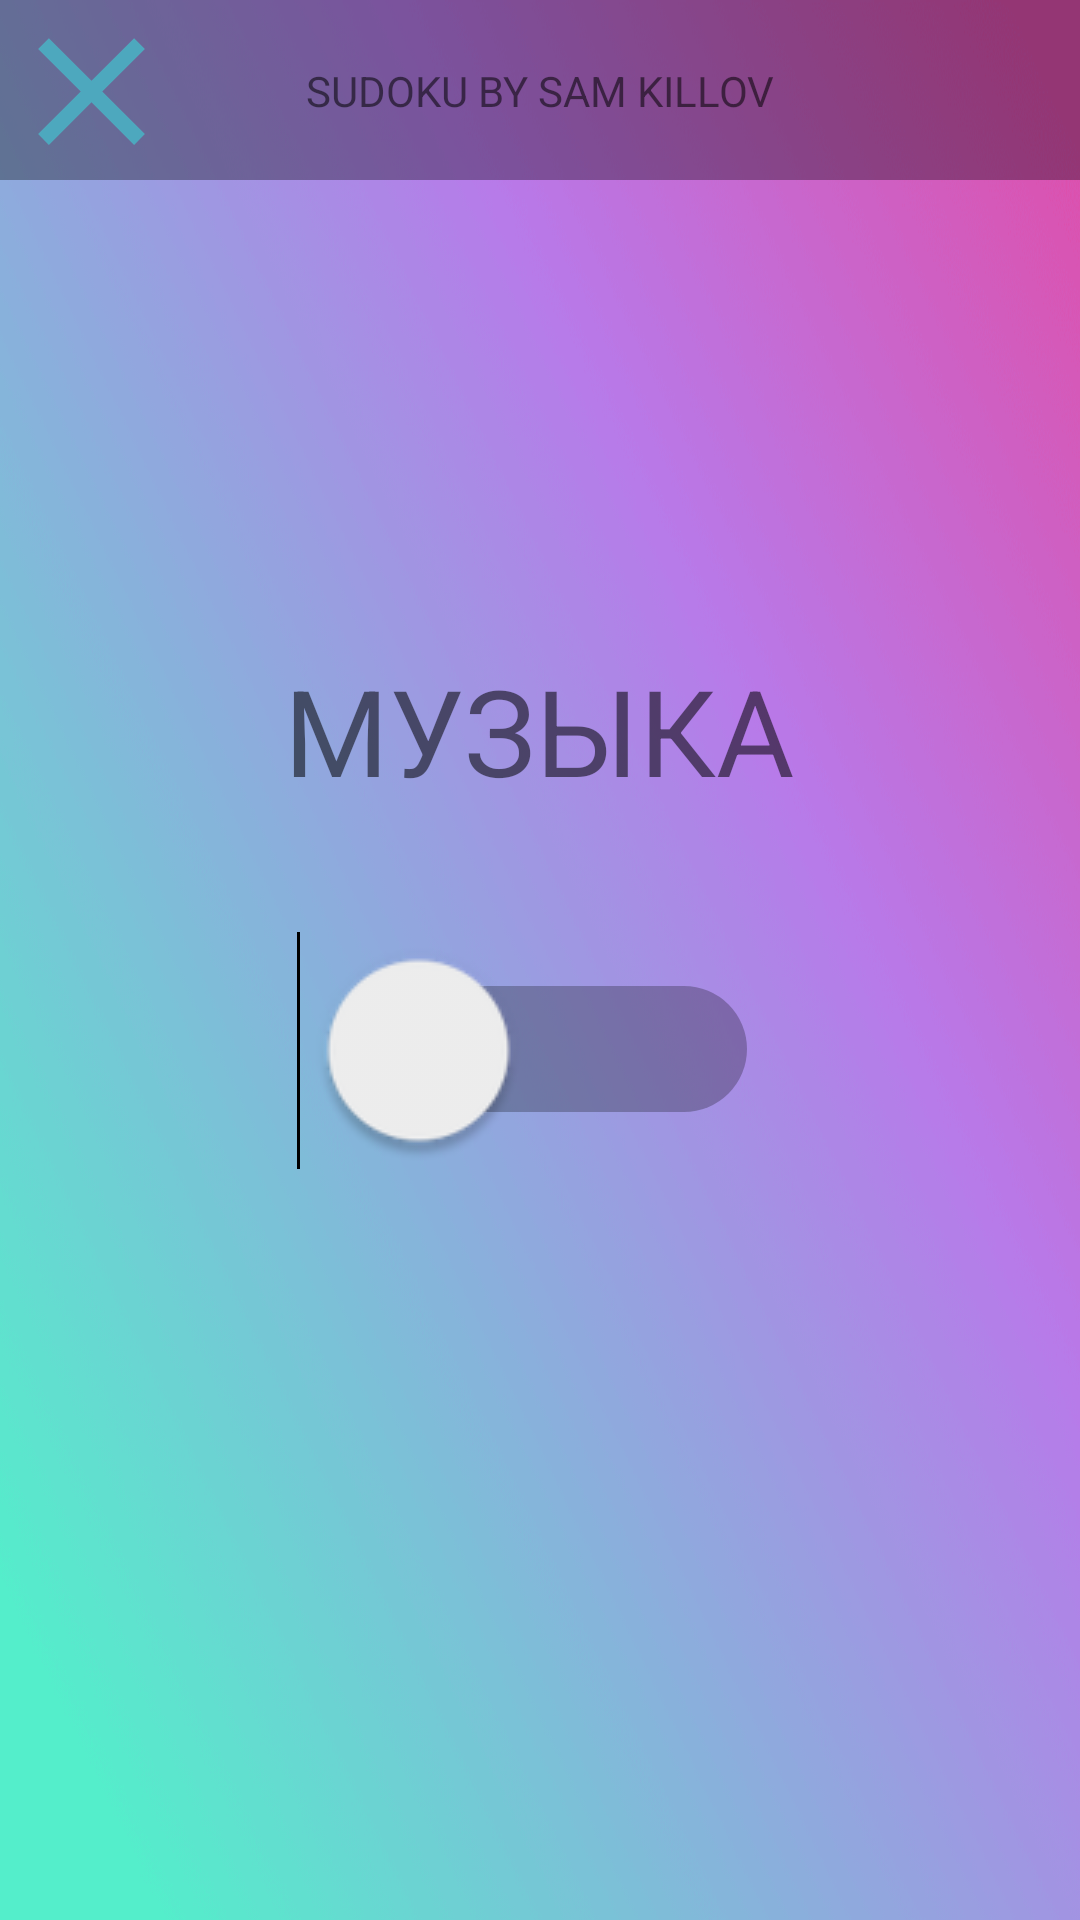

Reconstruct the res/layout file that produces this screen, plus the resources it refers to.
<!-- AndroidManifest.xml: application theme Theme.MyApplication -->
<!-- res/layout/activity_settings.xml -->
<?xml version="1.0" encoding="utf-8"?>
<androidx.constraintlayout.widget.ConstraintLayout xmlns:android="http://schemas.android.com/apk/res/android"
    xmlns:app="http://schemas.android.com/apk/res-auto"
    xmlns:tools="http://schemas.android.com/tools"
    android:layout_width="match_parent"
    android:layout_height="match_parent"
    android:background="@drawable/fantasy_match_brand_gradient_1"
    tools:context=".Settings">

    <TextView
        android:id="@+id/textView2"
        android:layout_width="171dp"
        android:layout_height="58dp"
        android:text="МУЗЫКА"
        android:textSize="40dp"
        app:layout_constraintBottom_toBottomOf="parent"
        app:layout_constraintEnd_toEndOf="parent"
        app:layout_constraintStart_toStartOf="parent"
        app:layout_constraintTop_toTopOf="parent"
        app:layout_constraintVertical_bias="0.372" />

    <Switch
        android:id="@+id/button"
        android:layout_width="63dp"
        android:layout_height="63dp"
        android:onClick="playsong"
        android:scaleX="3"
        android:scaleY="3"
        android:text=""
        android:textSize="20dp"
        app:layout_constraintBottom_toBottomOf="parent"
        app:layout_constraintEnd_toEndOf="parent"
        app:layout_constraintHorizontal_bias="0.454"
        app:layout_constraintStart_toStartOf="parent"
        app:layout_constraintTop_toTopOf="parent"
        app:layout_constraintVertical_bias="0.552"
        tools:ignore="MissingConstraints" />

    <ImageView
        android:id="@+id/imageView2"
        android:layout_width="match_parent"
        android:layout_height="60dp"
        android:background="#54000000"
        tools:ignore="MissingConstraints" />

    <TextView
        android:id="@+id/textView"
        android:layout_width="wrap_content"
        android:layout_height="wrap_content"
        android:text="SUDOKU BY SAM KILLOV"
        app:layout_constraintBottom_toBottomOf="@+id/imageView2"
        app:layout_constraintEnd_toEndOf="@+id/imageView2"
        app:layout_constraintStart_toStartOf="parent"
        app:layout_constraintTop_toTopOf="parent" />

    <Button
        android:id="@+id/mButton1"
        android:layout_width="61dp"
        android:layout_height="61dp"
        android:layout_alignParentStart="true"
        android:layout_alignParentEnd="true"
        android:background="@drawable/baseline_close_24"
        app:layout_constraintTop_toTopOf="parent"
        tools:layout_editor_absoluteX="9dp"
        tools:ignore="MissingConstraints" />

</androidx.constraintlayout.widget.ConstraintLayout>
<!-- resources referenced by this layout -->
<resources>
  <!-- drawable baseline_close_24 (drawable) -->
  <vector android:height="24dp" android:tint="#4DA8BE"
      android:viewportHeight="24" android:viewportWidth="24"
      android:width="24dp" xmlns:android="http://schemas.android.com/apk/res/android">
      <path android:fillColor="@android:color/white" android:pathData="M19,6.41L17.59,5 12,10.59 6.41,5 5,6.41 10.59,12 5,17.59 6.41,19 12,13.41 17.59,19 19,17.59 13.41,12z"/>
  </vector>
  <!-- drawable fantasy_match_brand_gradient_1: png bitmap (drawable, 196263 bytes) -->
  <style name="Theme.MyApplication" parent="Theme.AppCompat.DayNight.NoActionBar">
          
          <item name="android:windowNoTitle">true</item>
          <item name="android:windowActionBar">false</item>
          <item name="android:windowFullscreen">true</item>
          <item name="android:windowContentOverlay">@null</item>
          <item name="android:windowTranslucentStatus">true</item>
          <item name="android:windowTranslucentNavigation">true</item>
          <item name="android:fitsSystemWindows">true</item>
      </style>
</resources>
